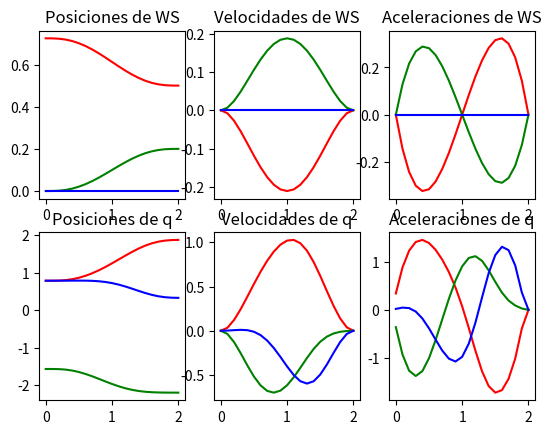
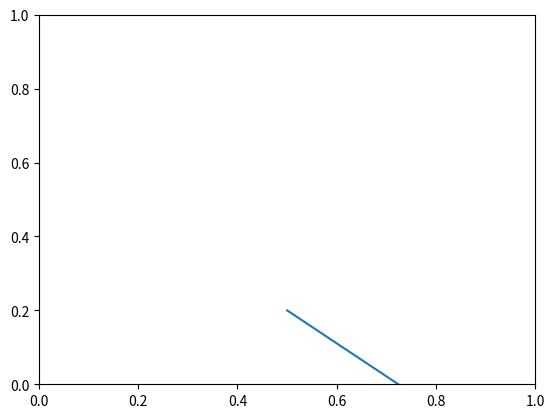

Generate these figures, in order, with matplotlib:
#!/usr/bin/env python3 
from sympy import *
import matplotlib
import matplotlib.pyplot as plt

class GeneradorTrayectoria():
  def __init__(self, dim = (0.3, 0.3, 0.3)):
    self.dim = dim
  def trans_homo(self, x, y, z, gamma, beta, alpha):
    R_z = Matrix([ [cos(alpha), -sin(alpha), 0], [sin(alpha), cos(alpha), 0],[0, 0, 1]])
    R_y = Matrix([ [cos(beta), 0, -sin(beta)], [0, 1, 0],[sin(beta), 0, cos(beta)]])
    R_x = Matrix([ [1, 0, 0], [0, cos(gamma), -sin(gamma)],[0, sin(gamma), cos(gamma)]])
    R = R_x * R_y *R_z
    p = Matrix([[x],[y],[z]])
    T = Matrix.vstack(Matrix.hstack(R, p), Matrix([[0,0,0,1]]))
    return T 
  def cinematica_directa(self):
    print("Generando cinematica directa")
    self.theta_0_1, self.theta_1_2, self.theta_2_3 = symbols("theta_0_1 theta_1_2 theta_2_3")
    #Matrices de transformación
    self.T_0_1 = self.trans_homo(0, 0, 0, pi/2, 0, self.theta_0_1)
    self.T_1_2 = self.trans_homo(self.dim[0], 0, 0, 0, 0, self.theta_1_2)
    self.T_2_3 = self.trans_homo(self.dim[1], 0, 0, 0, 0, self.theta_2_3)
    self.T_3_P = self.trans_homo(self.dim[2], 0, 0, 0, 0, 0)
    self.T_0_P = simplify(self.T_0_1 * self.T_1_2 * self.T_2_3 * self.T_3_P)
    #Vector de postura xi = [x z th]
    self.xi_0_P = Matrix([[self.T_0_P[0, 3]],
                          [self.T_0_P[2, 3]],
                          [self.theta_0_1 + self.theta_1_2 + self.theta_2_3]])
  def generar_trayectoria(self, q_in = (pi/4, -pi/2, pi/4), xi_fn = (0.5, 0.2, 0), tie = (0, 2), frec = 10):
    print("Creando trayectoria")
    #Variables para polinomio lambda
    self.t, self.a_0, self.a_1, self.a_2, self.a_3, self.a_4, self.a_5 = symbols(
    "t a_0 a_1 a_2 a_3 a_4 a_5")
    #Polinomio lambda lam = a0 + a1t + a2t^2 + a3t^3 + a4t^4 + a5t^5
    self.lam = self.a_0 + self.a_1 * self.t + self.a_2 * (self.t)**2 + self.a_3 * (self.t)**3 + self.a_4 * (self.t)**4+ self.a_5 * (self.t)**5
    #Primera y segunda derivada de lambda
    self.lam_dot = diff(self.lam, self.t)
    self.lam_dot_dot = diff(self.lam_dot, self.t)
    # Cálculo de parámetros de lambda. 
    # Planteando ecuaciones igualadas a cero
    # lam(t=ti) = 0
    # lam(t=tf) = 1   ==>  lam(t=tf) -1 = 0
    # lam'(t=ti) = 0
    # lam'(t=tf) = 0
    # lam''(t=ti) = 0
    # lam''(t=tf) = 0
    ec_1 = self.lam.subs(self.t, tie[0])
    ec_2 = self.lam.subs(self.t, tie[1]) - 1
    ec_3 = self.lam_dot.subs(self.t, tie[0])
    ec_4 = self.lam_dot.subs(self.t, tie[1])
    ec_5 = self.lam_dot_dot.subs(self.t, tie[0])
    ec_6 = self.lam_dot_dot.subs(self.t, tie[1])
    # Resolviendo sistema para las variables a0-a5
    terminos = solve([ec_1, ec_2, ec_3, ec_4, ec_5, ec_6], [self.a_0, self.a_1, self.a_2, self.a_3, self.a_4, self.a_5], dict = True)
    # Tomando la primera solución devuelta y sustituyéndola en el polinomio
    self.lam_s          = self.lam.subs(terminos[0])
    self.lam_dot_s      = self.lam_dot.subs(terminos[0])
    self.lam_dot_dot_s  = self.lam_dot_dot.subs(terminos[0])

    # Calculo de la posicion inicial del efector final a partir del vector de postura
    xi_in = self.xi_0_P.subs({
      self.theta_0_1: q_in[0],
      self.theta_1_2: q_in[1],
      self.theta_2_3: q_in[2]
    })
    # Posiciones de espacio de trabajo
    # xi = xi_in + lam(t) * (xi_fn - xi_in) 
    self.xi = xi_in + Matrix([
      [self.lam_s * (xi_fn[0] - xi_in[0])],
      [self.lam_s * (xi_fn[1] - xi_in[1])],
      [self.lam_s * (xi_fn[2] - xi_in[2])]
    ])
    # Velocidades de espacio de trabajo
    # xi' = lam'(t) * (xi_fn - xi_in)
    self.xi_dot = Matrix([
      [self.lam_dot_s * (xi_fn[0] - xi_in[0])],
      [self.lam_dot_s * (xi_fn[1] - xi_in[1])],
      [self.lam_dot_s * (xi_fn[2] - xi_in[2])]
    ])
    # Aceleraciones de espacio de trabajo
    # xi'' = lam''(t) * (xi_fn - xi_in)
    self.xi_dot_dot = Matrix([
      [self.lam_dot_dot_s * (xi_fn[0] - xi_in[0])],
      [self.lam_dot_dot_s * (xi_fn[1] - xi_in[1])],
      [self.lam_dot_dot_s * (xi_fn[2] - xi_in[2])]
    ])

    # Muestreo del espacio de trabajo
    print("Muestreando trayectoria")
    # Número de muestras e incremento de tiempo
    self.muestras = int(frec * (tie[1] - tie[0]) + 1)
    self.dt = 1.0 / frec

    # Muestreo de tiempo entre tf y ti
    self.t_m = Matrix.zeros(1, self.muestras)
    self.t_m[0,0] = tie[0]
    for a in range(self.muestras - 1):
      self.t_m[0, a + 1] = self.t_m[0, a] + self.dt

    # Matrices vacías para guardar valores del espacio de trabajo
    # 3 filas, n columnas (cada columna es una posición/velocidad/aceleración del espacio de trabajo en un instante)
    self.xi_m         = Matrix.zeros(3, self.muestras)
    self.xi_dot_m     = Matrix.zeros(3, self.muestras)
    self.xi_dot_dot_m = Matrix.zeros(3, self.muestras)

    # Generando funciones para evitar usar lenguaje simbólico en las sustituciones
    xi_m_func =         lambdify([self.t], self.xi)
    xi_dot_m_func =     lambdify([self.t], self.xi_dot)
    xi_dot_dot_m_func = lambdify([self.t], self.xi_dot_dot)
    for a in range(self.muestras):
      """Así se sustituiría directo
      self.xi_m[:,a]          = self.xi.subs(self.t, self.t_m[0, a])
      self.xi_dot_m[:,a]      = self.xi_dot.subs(self.t, self.t_m[0, a])
      self.xi_dot_dot_m[:,a]  = self.xi_dot_dot.subs(self.t, self.t_m[0, a])"""
      self.xi_m[:, a]         = xi_m_func(float(self.t_m[0, a]))
      self.xi_dot_m[:, a]     = xi_dot_m_func(float(self.t_m[0, a]))
      self.xi_dot_dot_m[:, a] = xi_dot_dot_m_func(float(self.t_m[0, a]))
      print(a)

    #Agregando posición inicial como variable de la clase
    self.q_in = q_in


  def cinematica_inversa(self):
    print("Calculando cinematica inversa")
    # Variables para los valores de las velocidades del ws
    self.x_0_P_dot, self.z_0_P_dot, self.theta_0_P_dot = symbols(
    "x_0_P_dot z_0_P_dot theta_0_P_dot")
    # Derivada del vector de postura en términos de las velocidades del efector final
    # xi' = [x' z' th'] 
    self.xi_dot = Matrix([[self.x_0_P_dot], [self.z_0_P_dot], [self.theta_0_P_dot]])
    # Jacobiano
    self.J = Matrix.hstack(diff(self.xi_0_P, self.theta_0_1), 
                           diff(self.xi_0_P, self.theta_1_2), 
                           diff(self.xi_0_P, self.theta_2_3))
    self.J_inv = self.J.inv()
    # De la primera derivada, despejamos q': 
    # xi' = J * q'
    # q' = J-1 * xi'
    self.q_dot = self.J_inv * self.xi_dot

    # Crear una función a partir de la expresión simbólica
    q_dot_func = lambdify([self.x_0_P_dot, self.z_0_P_dot, self.theta_0_P_dot, self.theta_0_1, self.theta_1_2, self.theta_2_3], self.q_dot)

    # Matrices vacías para los valores de espacio de las juntas
    self.q_m         = Matrix.zeros(3, self.muestras)
    self.q_dot_m     = Matrix.zeros(3, self.muestras)
    self.q_dot_dot_m = Matrix.zeros(3, self.muestras)
    # Agregando posición inicial (dato)
    self.q_m[:,0] = Matrix([[self.q_in[0]], [self.q_in[1]], [self.q_in[2]]])
    # Agregando velocidad inicial
    # q' = J-1 * xi' => Obtenemos velocidad de las juntas 
    # en el punto actual sustituyendo velocidad actual del efector y 
    # posición actual de las juntas
    """Así se sustituiría directo
      q_dot_m[:,0] = self.q_dot.subs({
      self.x_0_P_dot:     xi_dot_m[0, 0],
      self.z_0_P_dot:     xi_dot_m[1, 0],
      self.theta_O_P_dot: xi_dot_m[2, 0],
      self.theta_O_1:     q_m[0, 0],
      self.theta_1_2:     q_m[1, 0],
      self.theta_2_3:     q_m[2, 0]})"""

    self.q_dot_m[:, 0] = q_dot_func(
        float(self.xi_dot_m[0, 0]),
        float(self.xi_dot_m[1, 0]),
        float(self.xi_dot_m[2, 0]),
        float(self.q_m[0, 0]),
        float(self.q_m[1, 0]),
        float(self.q_m[2, 0])
    )

    print("Calculando puntos")
    for a in range(self.muestras - 1):
      # Posición de las juntas
      # Posición siguiente = posición actual + velocidad actual * dt 
      self.q_m[:,a+1] = self.q_m[:,a] + self.q_dot_m[:,a] * self.dt
      # Velocidad de las juntas 
      # Velocidad siguiente de las juntas a partir de velocidad siguiente del efector y posición siguiente de las juntas
      """self.q_dot_m[:,a+1] = self.q_dot.subs({
                                          self.x_0_P_dot:     xi_dot_m[0, a],
                                          self.z_0_P_dot:     xi_dot_m[1, a],
                                          self.theta_O_P_dot: xi_dot_m[2, a],
                                          self.theta_O_1:     q_m[0, a],
                                          self.theta_1_2:     q_m[1, a],
                                          self.theta_2_3:     q_m[2, a]})"""
      self.q_dot_m[:, a + 1] = q_dot_func(
        float(self.xi_dot_m[0, a + 1]),
        float(self.xi_dot_m[1, a + 1]),
        float(self.xi_dot_m[2, a + 1]),
        float(self.q_m[0, a + 1]),
        float(self.q_m[1, a + 1]),
        float(self.q_m[2, a + 1]))
        
      # Aceleración
      # Aceleración actual = velocidad siguiente - velocidad actual / dt
      self.q_dot_dot_m[:,a] = (self.q_dot_m[:,a+1] - self.q_dot_m[:,a]) / self.dt

      print("Iteración: " + str(a))
    # Aceleración final (cero)
    self.q_dot_dot_m[:, self.muestras - 1] = Matrix.zeros(3, 1)
    
  def graficar(self):
    fig, ((xi_g, xi_dot_g, xi_dot_dot_g),
              (q_g, q_dot_g, q_dot_dot_g)) = plt.subplots(nrows=2, ncols = 3)
    # Posiciones ws
    xi_g.set_title("Posiciones de WS")
    xi_g.plot(self.t_m.T, self.xi_m[0, :].T, color = "RED")
    xi_g.plot(self.t_m.T, self.xi_m[1, :].T, color = "GREEN")
    xi_g.plot(self.t_m.T, self.xi_m[2, :].T, color = "BLUE")

    # Velocidades ws
    xi_dot_g.set_title("Velocidades de WS")
    xi_dot_g.plot(self.t_m.T, self.xi_dot_m[0, :].T, color = "RED")
    xi_dot_g.plot(self.t_m.T, self.xi_dot_m[1, :].T, color = "GREEN")
    xi_dot_g.plot(self.t_m.T, self.xi_dot_m[2, :].T, color = "BLUE")

    # Aceleraciones ws
    xi_dot_dot_g.set_title("Aceleraciones de WS")
    xi_dot_dot_g.plot(self.t_m.T, self.xi_dot_dot_m[0, :].T, color = "RED")
    xi_dot_dot_g.plot(self.t_m.T, self.xi_dot_dot_m[1, :].T, color = "GREEN")
    xi_dot_dot_g.plot(self.t_m.T, self.xi_dot_dot_m[2, :].T, color = "BLUE")

    # Posiciones q
    q_g.set_title("Posiciones de q")
    q_g.plot(self.t_m.T, self.q_m[0, :].T, color = "RED")
    q_g.plot(self.t_m.T, self.q_m[1, :].T, color = "GREEN")
    q_g.plot(self.t_m.T, self.q_m[2, :].T, color = "BLUE")

    # Velocidades q
    q_dot_g.set_title("Velocidades de q")
    q_dot_g.plot(self.t_m.T, self.q_dot_m[0, :].T, color = "RED")
    q_dot_g.plot(self.t_m.T, self.q_dot_m[1, :].T, color = "GREEN")
    q_dot_g.plot(self.t_m.T, self.q_dot_m[2, :].T, color = "BLUE")

    # Aceleraciones q
    q_dot_dot_g.set_title("Aceleraciones de q")
    q_dot_dot_g.plot(self.t_m.T, self.q_dot_dot_m[0, :].T, color = "RED")
    q_dot_dot_g.plot(self.t_m.T, self.q_dot_dot_m[1, :].T, color = "GREEN")
    q_dot_dot_g.plot(self.t_m.T, self.q_dot_dot_m[2, :].T, color = "BLUE")
    plt.show()
  def graficar_ws(self):
    plt.plot(self.xi_m[0, :].T, self.xi_m[1, :].T)
    plt.axis((0, 1, 0, 1))
    plt.show()
  def graficar_trayectoria(self):
    # Cinematica directa de cada sistema de referencia
    self.T_0_2 = self.T_0_1 * self.T_1_2
    self.T_0_3 = self.T_0_2 * self.T_2_3
    
    plt.plot(self.xi_m[0, :].T, self.xi_m[1, :].T)
    plt.axis((0, 1, 0, 1))
    plt.show()
def main():
  generador_trayectoria = GeneradorTrayectoria()
  generador_trayectoria.cinematica_directa()
  generador_trayectoria.generar_trayectoria()
  generador_trayectoria.cinematica_inversa()
  generador_trayectoria.graficar()
  generador_trayectoria.graficar_ws()

if __name__ == "__main__":
  main()
